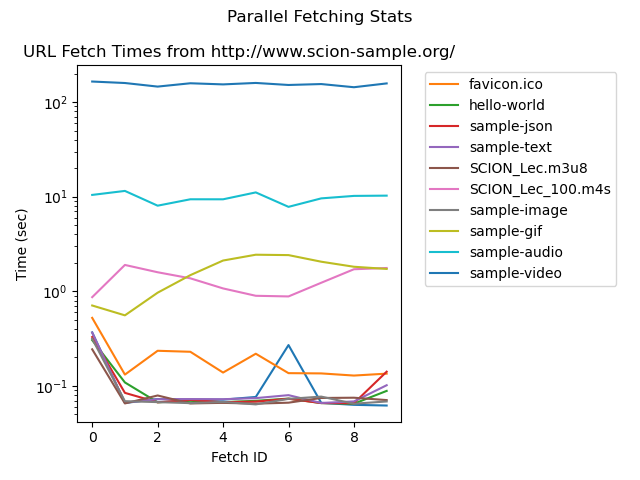

Data behind this chart, as committed beside it:
, http://www.scion-sample.org/, http://www.scion-sample.org/favicon.ico, http://www.scion-sample.org/hello-world, http://www.scion-sample.org/sample-json, http://www.scion-sample.org/sample-text, http://www.scion-sample.org:8899/SCION_L…, http://www.scion-sample.org:8899/SCION_L…, http://www.scion-sample.org:8181/sample-…, http://www.scion-sample.org:8181/sample-…, http://www.scion-sample.org:8181/sample-…, http://www.scion-sample.org:8181/sample-…
fetch_0, 0.3684, 0.5245, 0.305, 0.3292, 0.3665, 0.244, 0.8677, 0.3155, 0.7085, 10.44, 164.6
fetch_1, 0.06618, 0.1319, 0.109, 0.08458, 0.06662, 0.06541, 1.9, 0.0691, 0.5575, 11.5, 158.8
fetch_2, 0.07282, 0.2355, 0.06725, 0.06724, 0.07257, 0.07937, 1.591, 0.06755, 0.9673, 8.033, 145.5
fetch_3, 0.07176, 0.2298, 0.06969, 0.07124, 0.07274, 0.06541, 1.372, 0.06588, 1.483, 9.386, 157.8
fetch_4, 0.07171, 0.1386, 0.06744, 0.06744, 0.0725, 0.06634, 1.073, 0.06785, 2.115, 9.38, 153.5
fetch_5, 0.07657, 0.2192, 0.06972, 0.06839, 0.07443, 0.06505, 0.8973, 0.0639, 2.437, 11.09, 159.1
fetch_6, 0.2706, 0.1367, 0.07355, 0.07332, 0.08002, 0.06662, 0.8833, 0.0731, 2.414, 7.807, 151.4
fetch_7, 0.06635, 0.1358, 0.06599, 0.06598, 0.06617, 0.07471, 1.232, 0.07724, 2.056, 9.594, 154.8
fetch_8, 0.06322, 0.1289, 0.06497, 0.0658, 0.06868, 0.07518, 1.711, 0.06496, 1.818, 10.19, 143.3
fetch_9, 0.06217, 0.1351, 0.08873, 0.1416, 0.1019, 0.07096, 1.764, 0.06863, 1.725, 10.26, 157.2
